Labelled photos from "sandwich", an image-classification folder in angiechang11/sandwich. The possible labels are: deluxe sandwich, plain sandwich, veggie sandwich.

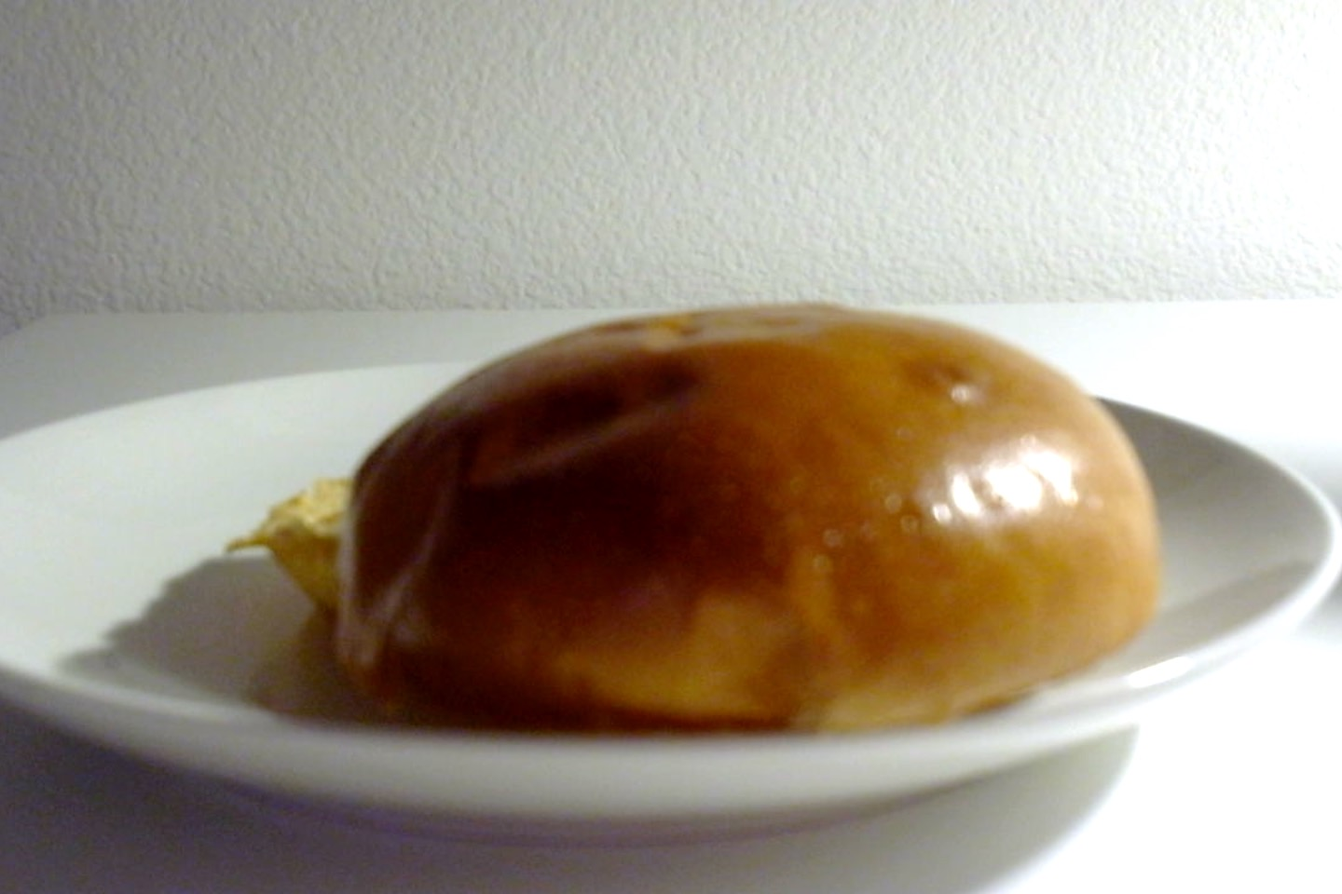
Label: plain sandwich

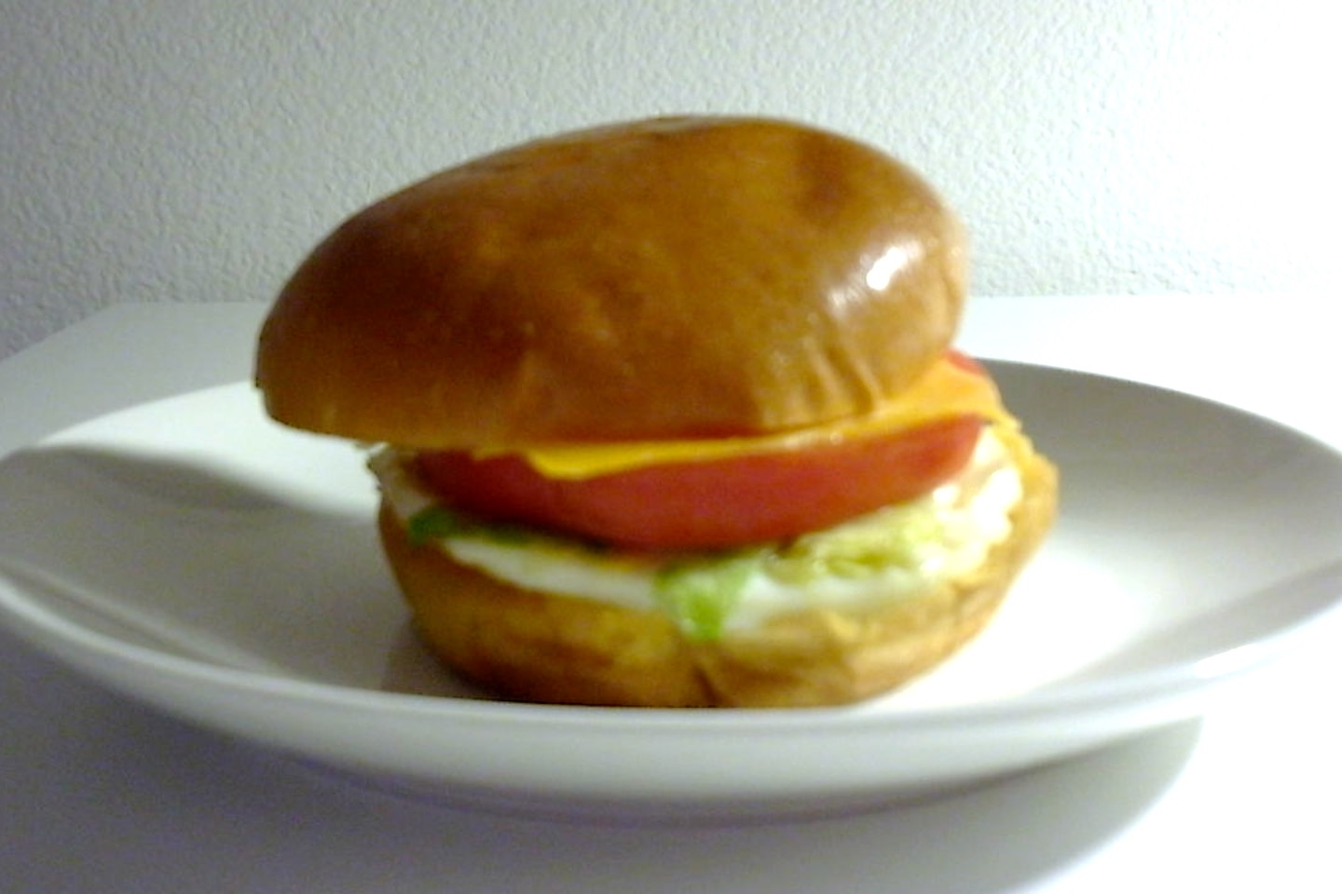
Label: deluxe sandwich

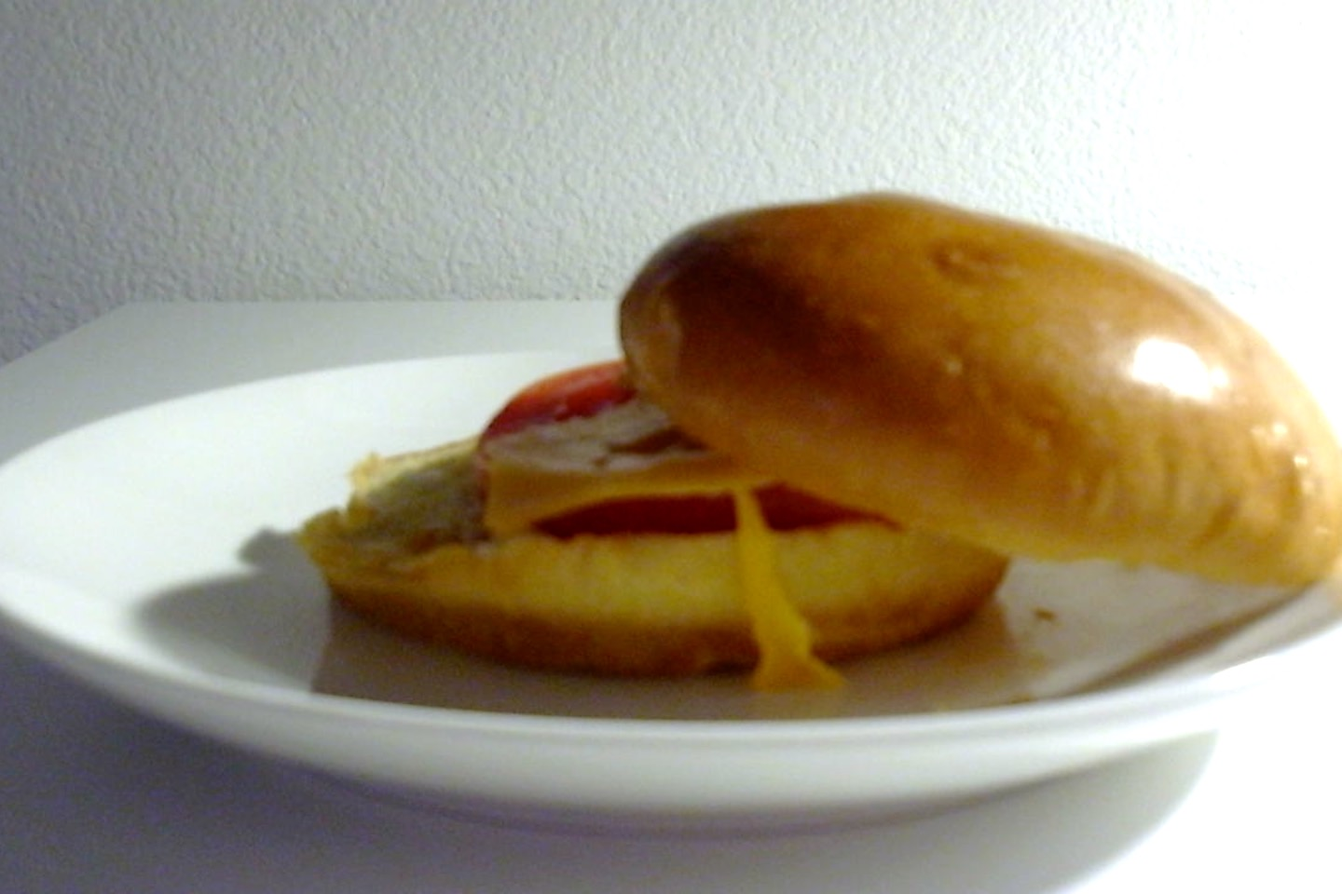
Label: veggie sandwich

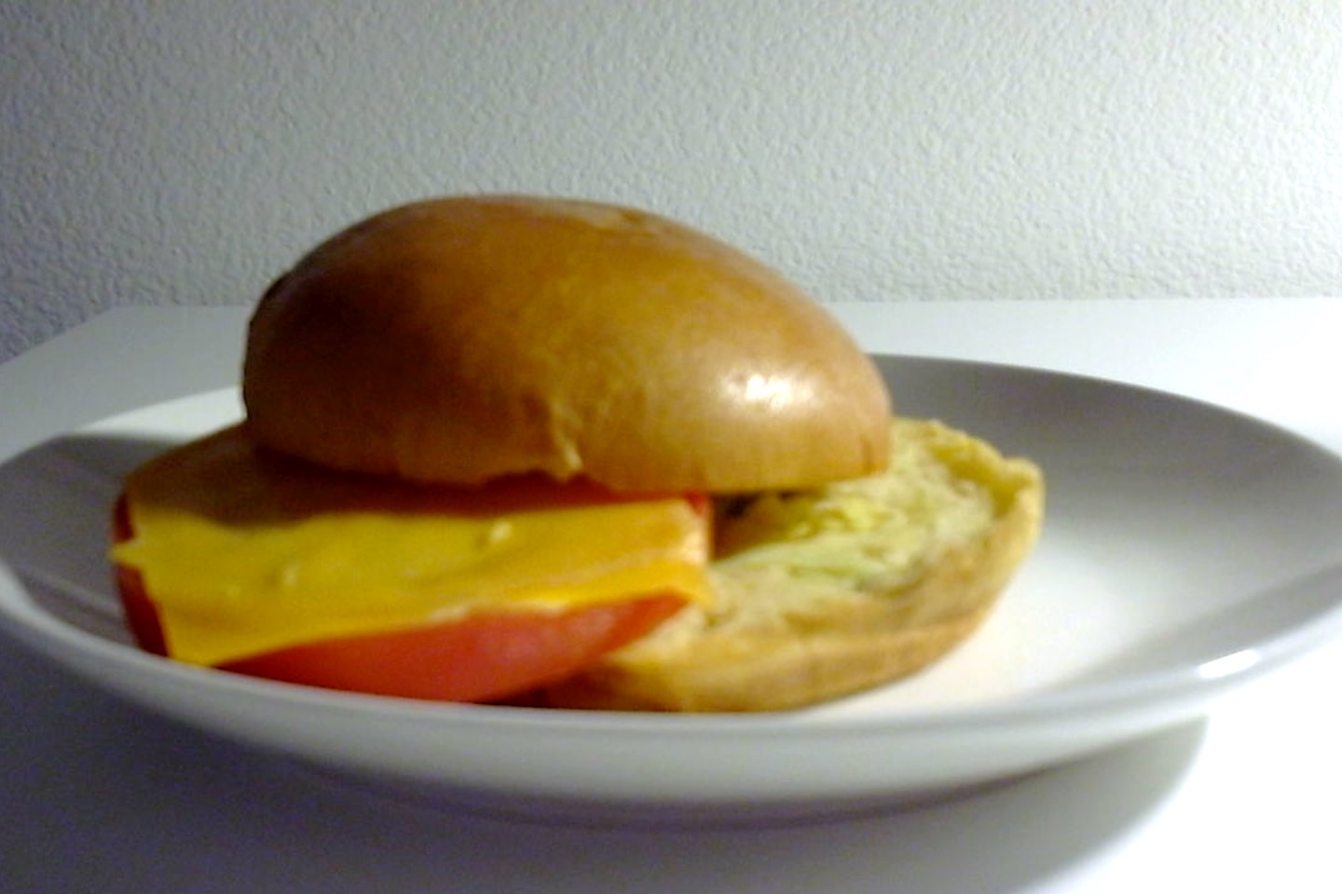
Label: veggie sandwich

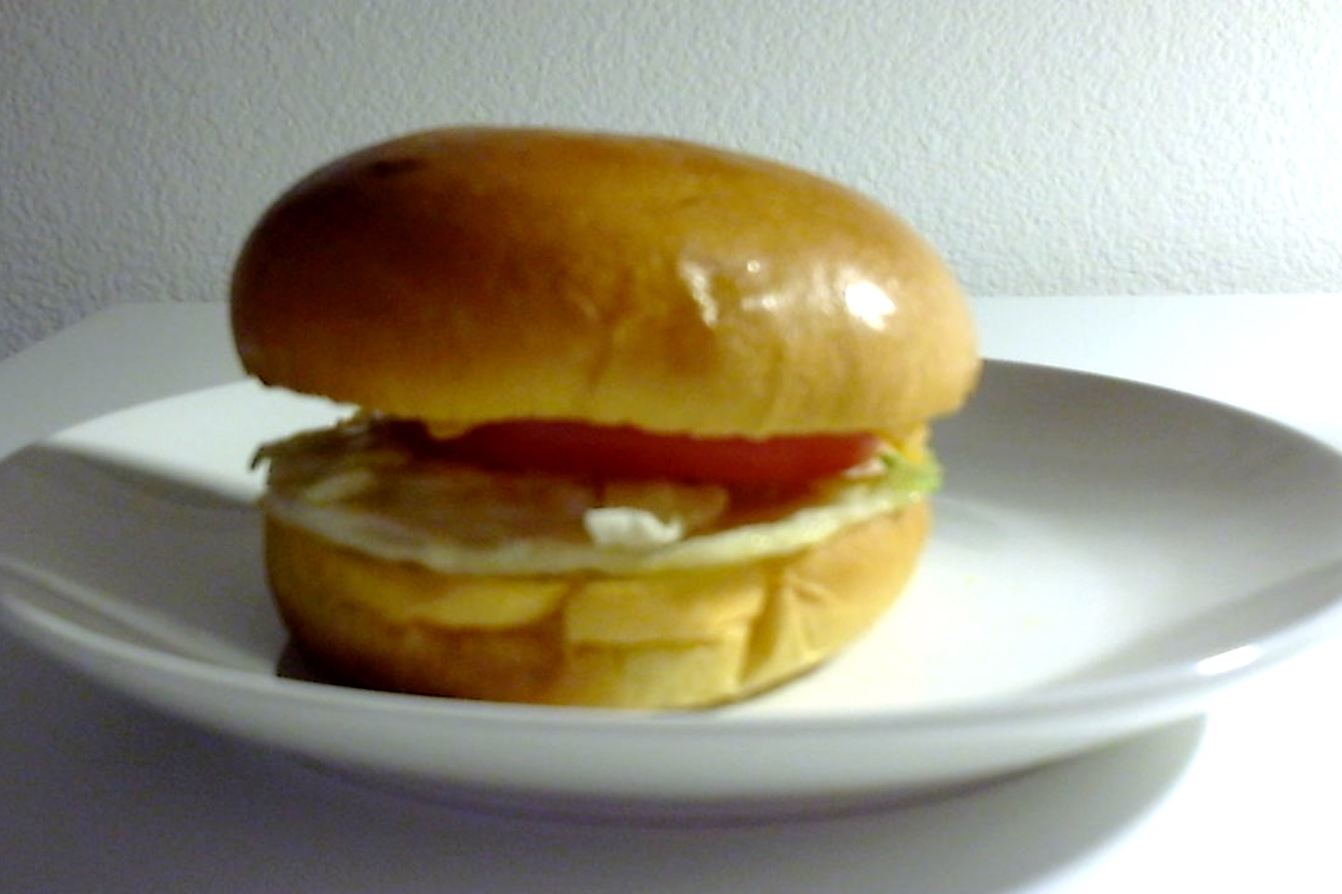
Label: deluxe sandwich

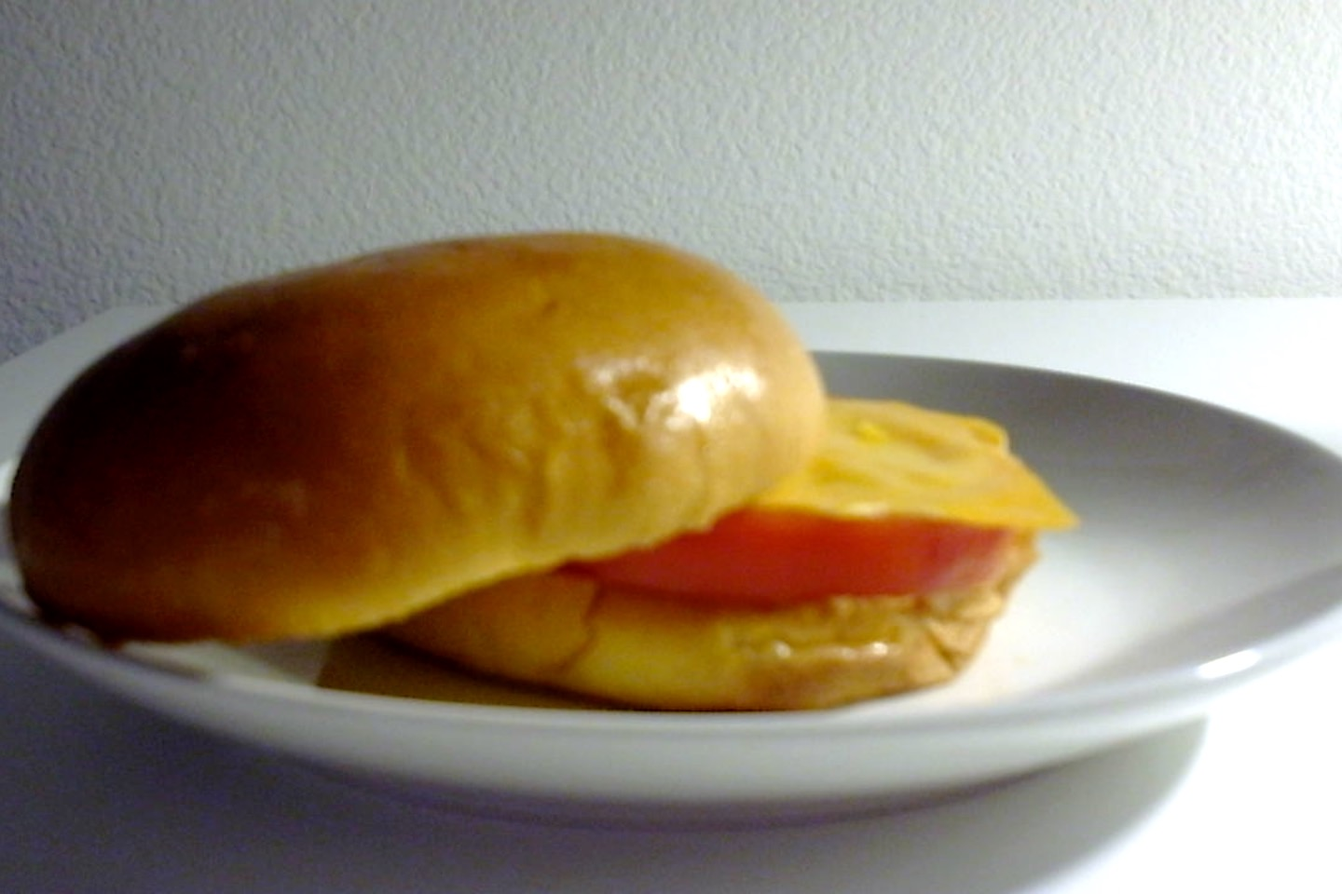
Label: veggie sandwich
